Run: headless pygame with SDL's dummy video driver; simulated clock (each Clock.tick advances the game by its frame time, no real sleeping); random seed 0; keys injected as events and as key.get_pressed() state; no mouse input.
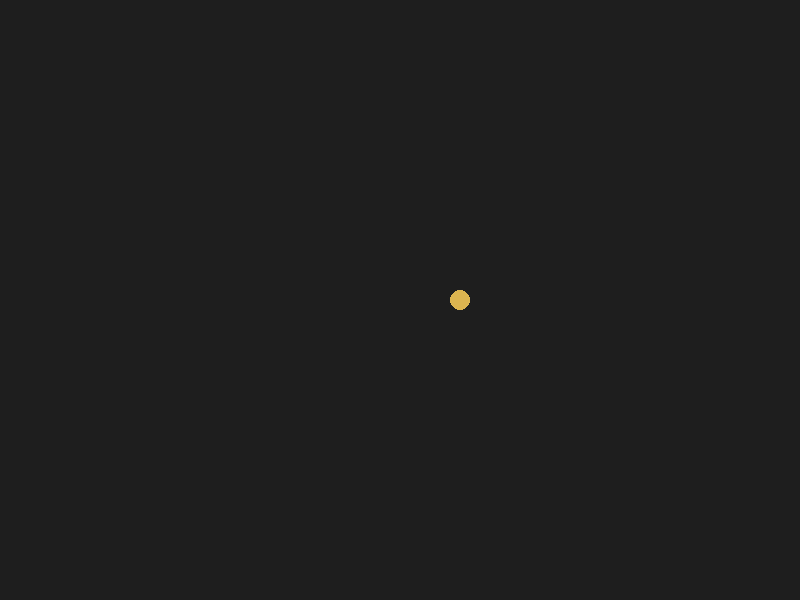
Frame 1 of 4 · flips 1–60 · no input
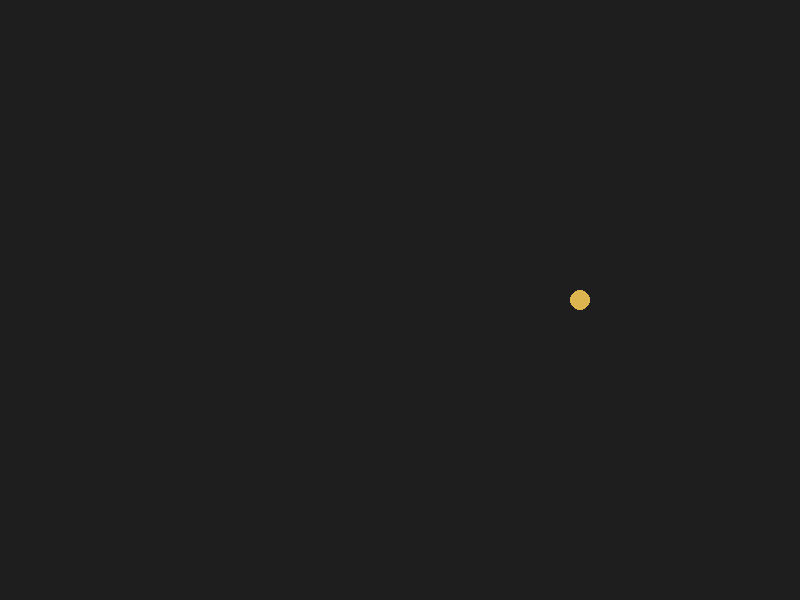
Frame 2 of 4 · flips 61–180 · tapped SPACE, RETURN · held RIGHT (→), D
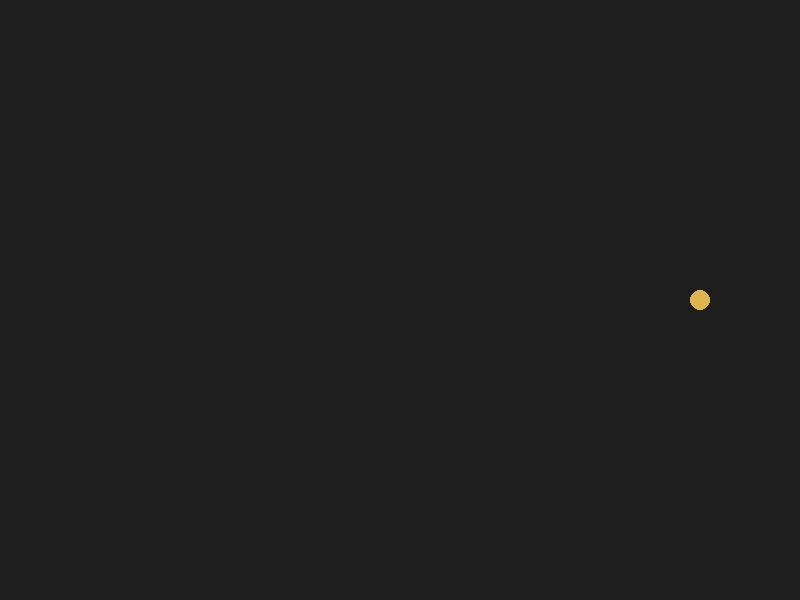
Frame 3 of 4 · flips 181–300 · held DOWN (↓), S
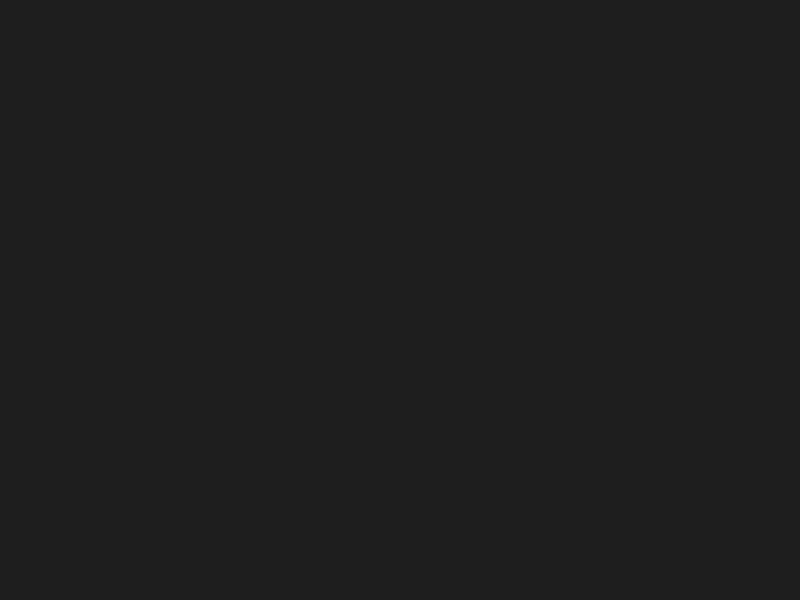
Frame 4 of 4 · flips 301–420 · held LEFT (←), A, UP (↑), W

The pygame program that drew these frames:

#Punto de entrada de la simulación
import pygame

#Inicializa componentes necesarios
pygame.init()   

#Crear ventana con unas dimensiones en screen 
screen = pygame.display.set_mode((800,600)) 

#Título de la ventana
pygame.display.set_caption("Ant Colony Lab")    

# Reloj para controlar el paso del tiempo en la simulación
clock = pygame.time.Clock()

FPS = 60
x = 400
y = 300

running = True
while running:
    #Recorre uno por uno todos los eventos que ocurren
    for event in pygame.event.get():    
        if event.type == pygame.QUIT:
            running = False

    x += 1

    #Dibujar la pantalla de negro
    screen.fill((30,30,30))

    pygame.draw.circle(
        screen,
        (220, 180, 80),
        (x, y),
        10
    )

    #Actualizar ventana con el dibujo
    pygame.display.flip()

    clock.tick(FPS)

pygame.quit()
